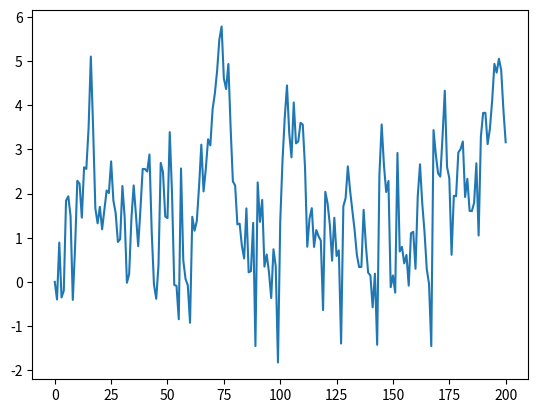

Recreate this plot in Python.
# D. M. Chakrabarti
# April 23 2026
# Exercise 3.3
# Simulate and plot correlated time series

# x_{t+1} = \alpha |x_t| + \epsilon_{t+1}
# x_0 = 0
# t = 0,...T
# \epsilon_t IID
# do using if-else instead of abs

import numpy as np
import matplotlib.pyplot as plt

T = 200
alpha = 0.9
x = np.empty(T+1)
x[0] = 0

for t in range(T):
  if x[t] < 0:
    abs_x = -x[t]
  else:
    abs_x = x[t]
  x[t+1] = alpha * abs_x + np.random.randn()

plt.plot(x)
plt.show()
